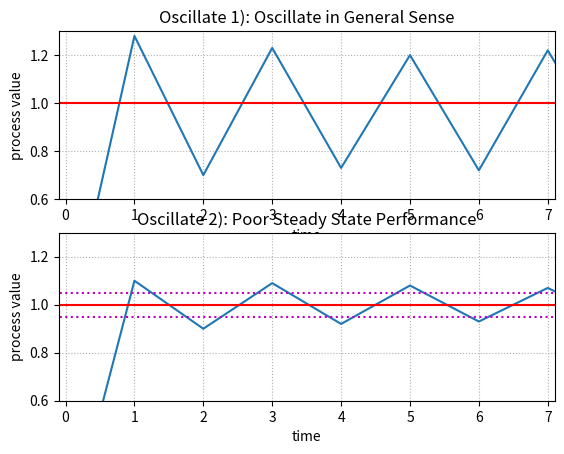

Source code (Python):
'''
[redacted]
Date: 2022-12-06 19:56:20
[redacted]
LastEditTime: 2022-12-06 20:16:17
FilePath: \RS_AS2\Report\Pic\OscillateExample.py
Description: 

[redacted]
'''
import matplotlib.pyplot as plt

x_axis = [0,1,2,3,4,5,6,7,8]
updown = [0.0,1.28,0.70,1.23,0.73,1.20,0.72,1.22,0.74]
steady_error =[0.0,1.10,0.90,1.09,0.92,1.08,0.93,1.07,0.93]

figure = plt.figure()
plt.subplot(2,1,1)
plt.plot(x_axis,updown)
plt.hlines(1.0,-2,9,color="r")
plt.grid(linestyle=":")
plt.ylim([0.6,1.3])
plt.xlim([-0.1,7.1])
plt.title("Oscillate 1): Oscillate in General Sense")
plt.xlabel("time")
plt.ylabel("process value")
plt.subplot(2,1,2)
plt.plot(x_axis,steady_error)
plt.hlines(1.0,-2,9,color="r")
plt.hlines([0.95,1.05],-2,9,color="m",linestyles=":")
plt.grid(linestyle=":")
plt.title("Oscillate 2): Poor Steady State Performance")
plt.ylim([0.6,1.3])
plt.xlim([-0.1,7.1])
plt.xlabel("time")
plt.ylabel("process value")
plt.show()
